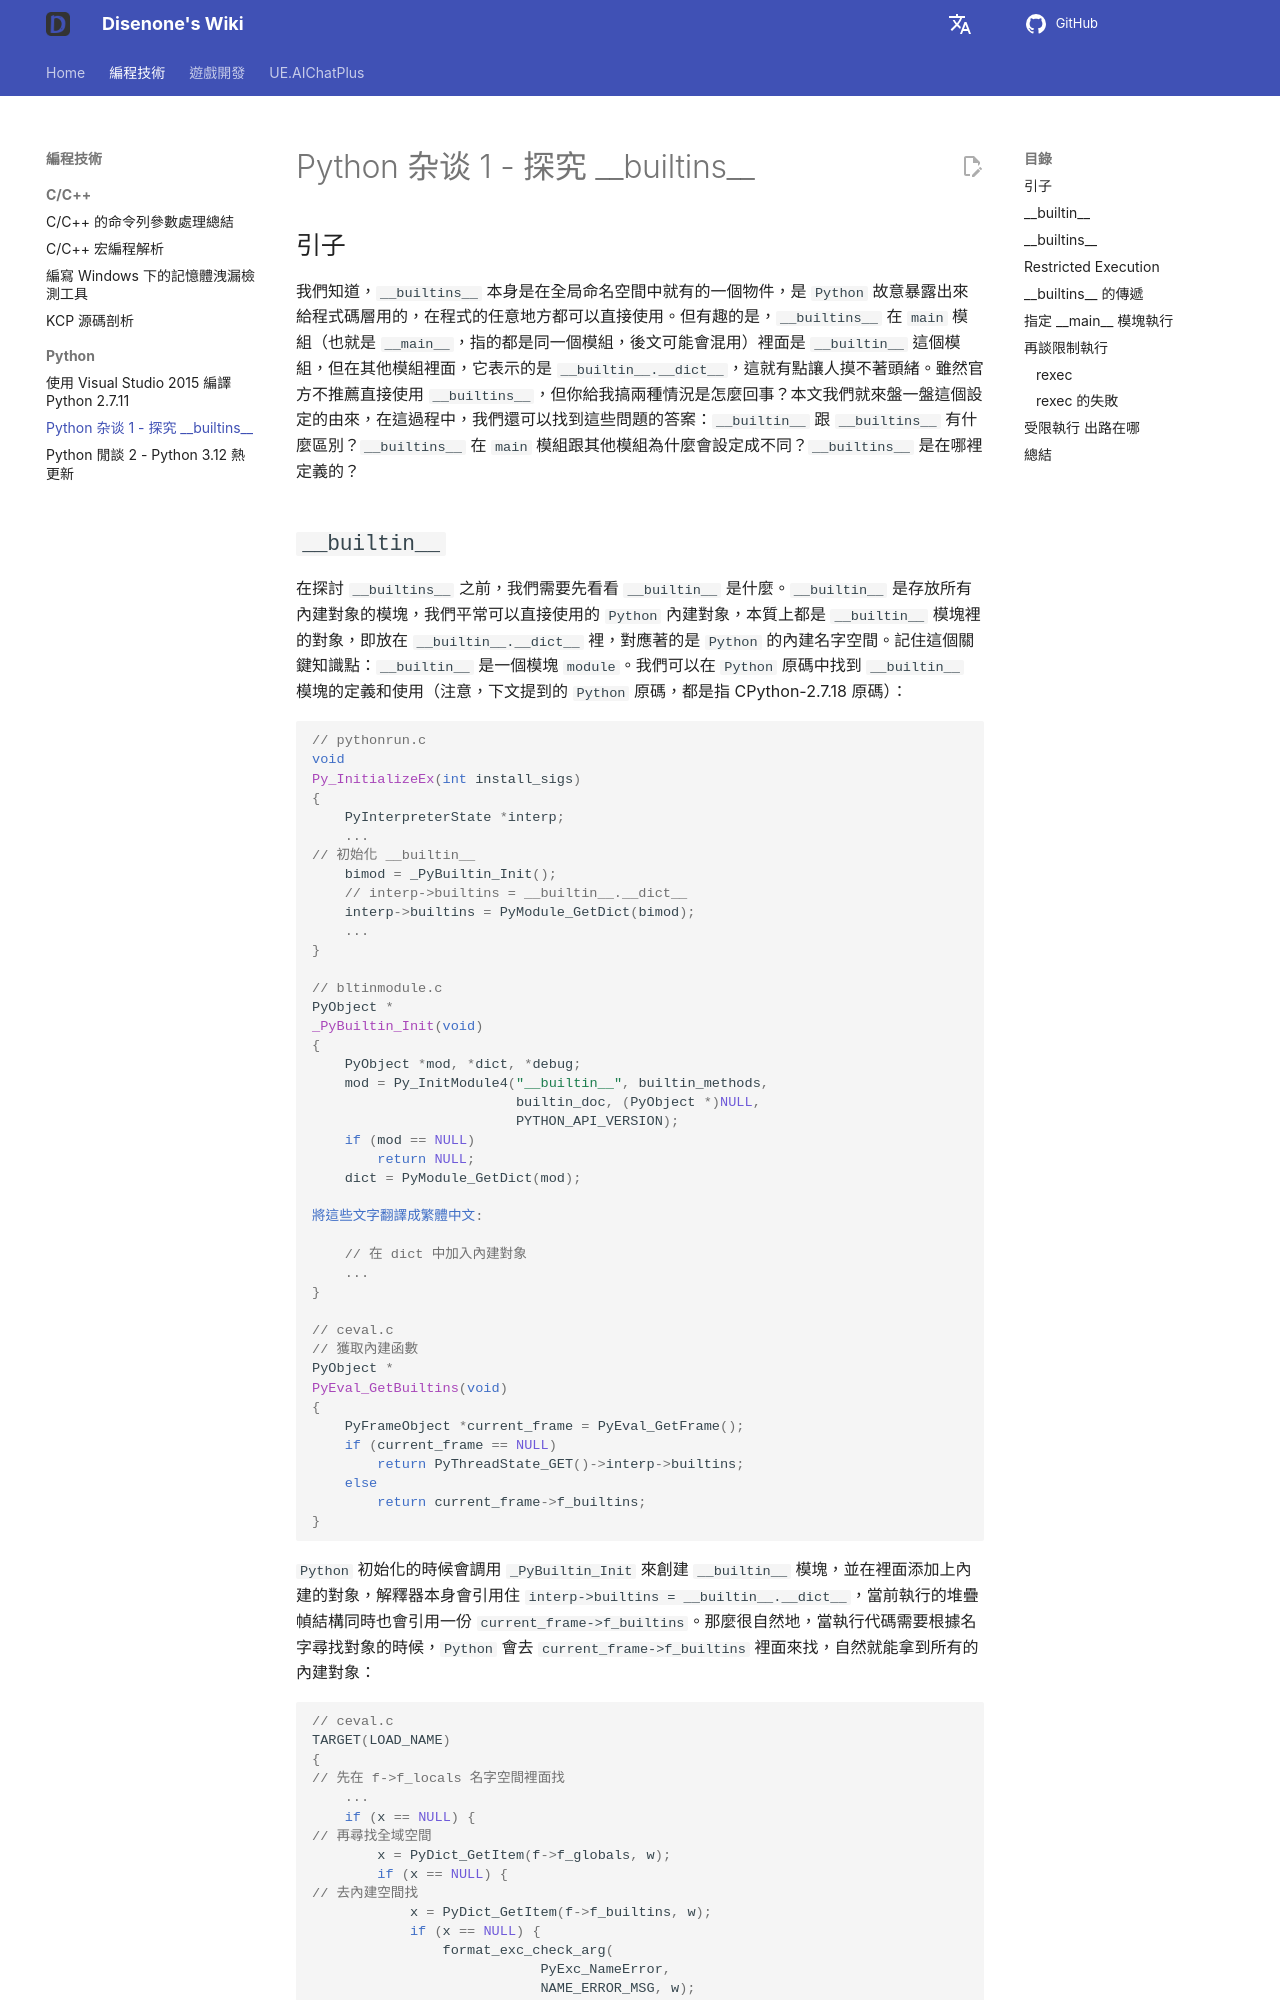

repository: disenone/wiki · page: zh-Hant/py-Python杂谈1-探究__builtins__/index.html · generator: mkdocs

---
layout: post
title: Python 杂谈 1 - 探究 __builtins__
categories:
- c++
- python
catalog: true
tags:
- dev
- game
- python
- __builtins__
- builtins
description: __builtin__ 跟 __builtins__ 有什麼區別？__builtins__ 在 main 模組跟其他模組是不同的？為什麼會設定成不同？__builtins__
  是在哪裡定義的？本文我們來探討一下關於 __builtins__ 的冷知識，並且還有一些引申的內容，不容錯過。
figures: []
---

<meta property="og:title" content="Python 杂谈 1 - 探究 __builtins__ - Disenone" />

##引子

我們知道，`__builtins__` 本身是在全局命名空間中就有的一個物件，是 `Python` 故意暴露出來給程式碼層用的，在程式的任意地方都可以直接使用。但有趣的是，`__builtins__` 在 `main` 模組（也就是 `__main__`，指的都是同一個模組，後文可能會混用）裡面是 `__builtin__` 這個模組，但在其他模組裡面，它表示的是 `__builtin__.__dict__`，這就有點讓人摸不著頭緒。雖然官方不推薦直接使用 `__builtins__`，但你給我搞兩種情況是怎麼回事？本文我們就來盤一盤這個設定的由來，在這過程中，我們還可以找到這些問題的答案：`__builtin__` 跟 `__builtins__` 有什麼區別？`__builtins__` 在 `main` 模組跟其他模組為什麼會設定成不同？`__builtins__` 是在哪裡定義的？


## `__builtin__`

在探討 `__builtins__` 之前，我們需要先看看 `__builtin__` 是什麼。`__builtin__` 是存放所有內建對象的模塊，我們平常可以直接使用的 `Python` 內建對象，本質上都是 `__builtin__` 模塊裡的對象，即放在 `__builtin__.__dict__` 裡，對應著的是 `Python` 的內建名字空間。記住這個關鍵知識點：`__builtin__` 是一個模塊 `module`。我們可以在 `Python` 原碼中找到 `__builtin__` 模塊的定義和使用（注意，下文提到的 `Python` 原碼，都是指 CPython-2.7.18 原碼）：

``` c
// pythonrun.c
void
Py_InitializeEx(int install_sigs)
{
    PyInterpreterState *interp;
    ...
// 初始化 __builtin__
    bimod = _PyBuiltin_Init();
    // interp->builtins = __builtin__.__dict__
    interp->builtins = PyModule_GetDict(bimod);
    ...
}

// bltinmodule.c
PyObject *
_PyBuiltin_Init(void)
{
    PyObject *mod, *dict, *debug;
    mod = Py_InitModule4("__builtin__", builtin_methods,
                         builtin_doc, (PyObject *)NULL,
                         PYTHON_API_VERSION);
    if (mod == NULL)
        return NULL;
    dict = PyModule_GetDict(mod);

將這些文字翻譯成繁體中文:

    // 在 dict 中加入內建對象
    ...
}

// ceval.c
// 獲取內建函數
PyObject *
PyEval_GetBuiltins(void)
{
    PyFrameObject *current_frame = PyEval_GetFrame();
    if (current_frame == NULL)
        return PyThreadState_GET()->interp->builtins;
    else
        return current_frame->f_builtins;
}
```

`Python` 初始化的時候會調用 `_PyBuiltin_Init` 來創建 `__builtin__` 模塊，並在裡面添加上內建的對象，解釋器本身會引用住 `interp->builtins = __builtin__.__dict__`，當前執行的堆疊幀結構同時也會引用一份 `current_frame->f_builtins`。那麼很自然地，當執行代碼需要根據名字尋找對象的時候，`Python` 會去 `current_frame->f_builtins` 裡面來找，自然就能拿到所有的內建對象：

```c
// ceval.c
TARGET(LOAD_NAME)
{
// 先在 f->f_locals 名字空間裡面找
    ...
    if (x == NULL) {
// 再尋找全域空間
        x = PyDict_GetItem(f->f_globals, w);
        if (x == NULL) {
// 去內建空間找
            x = PyDict_GetItem(f->f_builtins, w);
            if (x == NULL) {
                format_exc_check_arg(
                            PyExc_NameError,
                            NAME_ERROR_MSG, w);
                break;
            }
        }
        Py_INCREF(x);
    }
    PUSH(x);
    DISPATCH();
}
```

最後，由於 `__builtin__` 這個名字實在是太有迷惑性了，`Python3` 中已經改名為 `builtins`。
